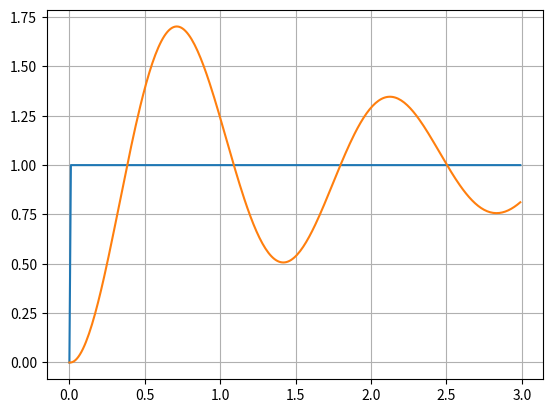

Source code (Python):
# -*- coding: utf-8 -*-
"""
pid - example of PID control of a simple process with a time constant

Copyright (c) 2016 - RocketRedNeck.com RocketRedNeck.net 

RocketRedNeck and MIT Licenses 

RocketRedNeck hereby grants license for others to copy and modify this source code for 
whatever purpose other's deem worthy as long as RocketRedNeck is given credit where 
where credit is due and you leave RocketRedNeck out of it for all other nefarious purposes. 

Permission is hereby granted, free of charge, to any person obtaining a copy 
of this software and associated documentation files (the "Software"), to deal 
in the Software without restriction, including without limitation the rights 
to use, copy, modify, merge, publish, distribute, sublicense, and/or sell 
copies of the Software, and to permit persons to whom the Software is 
furnished to do so, subject to the following conditions: 

The above copyright notice and this permission notice shall be included in all 
copies or substantial portions of the Software. 

THE SOFTWARE IS PROVIDED "AS IS", WITHOUT WARRANTY OF ANY KIND, EXPRESS OR 
IMPLIED, INCLUDING BUT NOT LIMITED TO THE WARRANTIES OF MERCHANTABILITY, 
FITNESS FOR A PARTICULAR PURPOSE AND NONINFRINGEMENT. IN NO EVENT SHALL THE 
AUTHORS OR COPYRIGHT HOLDERS BE LIABLE FOR ANY CLAIM, DAMAGES OR OTHER 
LIABILITY, WHETHER IN AN ACTION OF CONTRACT, TORT OR OTHERWISE, ARISING FROM, 
OUT OF OR IN CONNECTION WITH THE SOFTWARE OR THE USE OR OTHER DEALINGS IN THE 
SOFTWARE. 
"""

import matplotlib.pyplot as plot
import numpy as np
import math

tmax = 3.0
dt = 0.01
ts = np.arange(0.0, tmax, dt)
pvs = np.zeros(len(ts))
sps = np.zeros(len(ts))
mvs = np.zeros(len(ts))
mps = np.zeros(len(ts))


kf = 0.0
kp = 20.0
ki = 0.0
kd = 0.0  

dt = ts[1] - ts[0]

Gp = 1
delay = 1 * dt
tau = 10000 * dt
 

sp_period  = 1.0

err = 0.0
intErr = 0.0
lastErr = 0.0
lastT = ts[0]

lastG = 0.0

i = 0
d = 0
exp = -np.exp(-1/tau)
mp = 0

# Motor equations
#
# Ts = kt * (V/R)
#    Ts is stall torque
#    V is applied voltage (e.g., 0 to 12 Volts)
#    R is coil resistance (e.g. 9.16E-2 Ohm for CIM)
#
# wf = (kt/ke)*(V/R)
#    wf is final angular rate at zero torque
#    kt is defined by stall torque at applied voltage
#    ke is ideally kt, but in reality it is usually slightly different
#
# T = Ts(1 - (w/wf))
#    T is the torque at a specific angular rate
#
# w_dot = T/J
#    w_dot is angular acceleration
#    J is moment of inertial

for t in ts:
    if (t > 0):
        sps[i] = math.sin(sp_period*t)
        sps[i] = sps[i] / abs(sps[i])   # Square wave
    else:
        sps[i] = 0
        
    derr = err - lastErr
    intErr = intErr + err
    mv = kf*sps[i] + (kp * err) + (ki * intErr) + (kd * (derr/dt))
    mvs[i] = mv
    mp = mp + (mv * dt)
    mps[i] = mp
    G = 0.0
    if (t >= delay):
        G = mp * Gp * (1.0 + exp) - (lastG * exp)
    else:
        d += 1
    
    pvs[i] = G
    lastG = G

    i += 1
    
    lastErr = err
    err = 0.0
    if (t >= delay):
        err = sps[i-d] - pvs[i-d]
        
    #err += np.random.randn(1)*0.04
    
    
plot.figure(1)
plot.cla()
plot.grid()
plot.plot(ts,sps,ts,pvs)
    
    
    